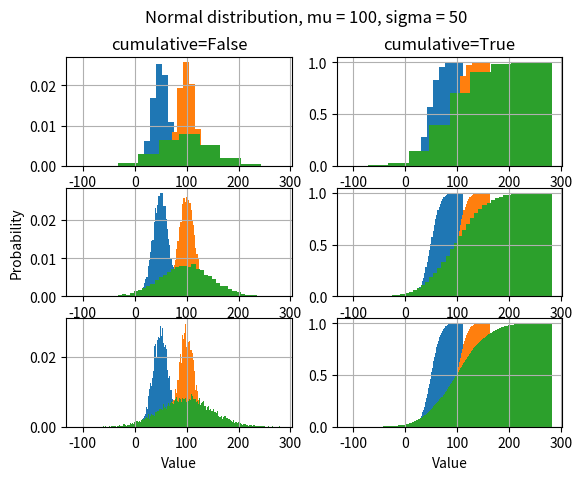

Write Python code to recreate this figure.
import pandas as pd 
import seaborn as sns
import numpy as np
import matplotlib.pyplot as plt


# Fixing random state for reproducibility
np.random.seed(1)

### 1 ###
def plot_histograms( *, mu, sigma ):
    x = mu + sigma * np.random.randn(10000)

    #cumulative=False
    plt.subplot(3, 2, 1)
    plt.hist(x, 10, density=True)
    plt.title('cumulative=False')
    plt.grid(True)

    plt.subplot(3, 2, 3)
    plt.hist(x, 50, density=True)
    plt.ylabel('Probability')
    plt.grid(True)

    plt.subplot(3, 2, 5)
    plt.hist(x, 200, density=True)
    plt.xlabel('Value')
    plt.grid(True)
    #cumulative=True
    plt.subplot(3, 2, 2)
    plt.hist(x, 10, density=True, cumulative=True)
    plt.title('cumulative=True')
    plt.grid(True)

    plt.subplot(3, 2, 4)
    plt.hist(x, 50, density=True, cumulative=True)
    plt.grid(True)

    plt.subplot(3, 2, 6)
    plt.hist(x, 200, density=True, cumulative=True)
    plt.xlabel('Value')
    plt.grid(True)

    plt.suptitle('Normal distribution, mu = %d, sigma = %d' %(mu, sigma))
    plt.show()

plot_histograms( mu= 50, sigma= 15)
plot_histograms( mu= 100, sigma= 15)
plot_histograms( mu= 100, sigma= 50)
